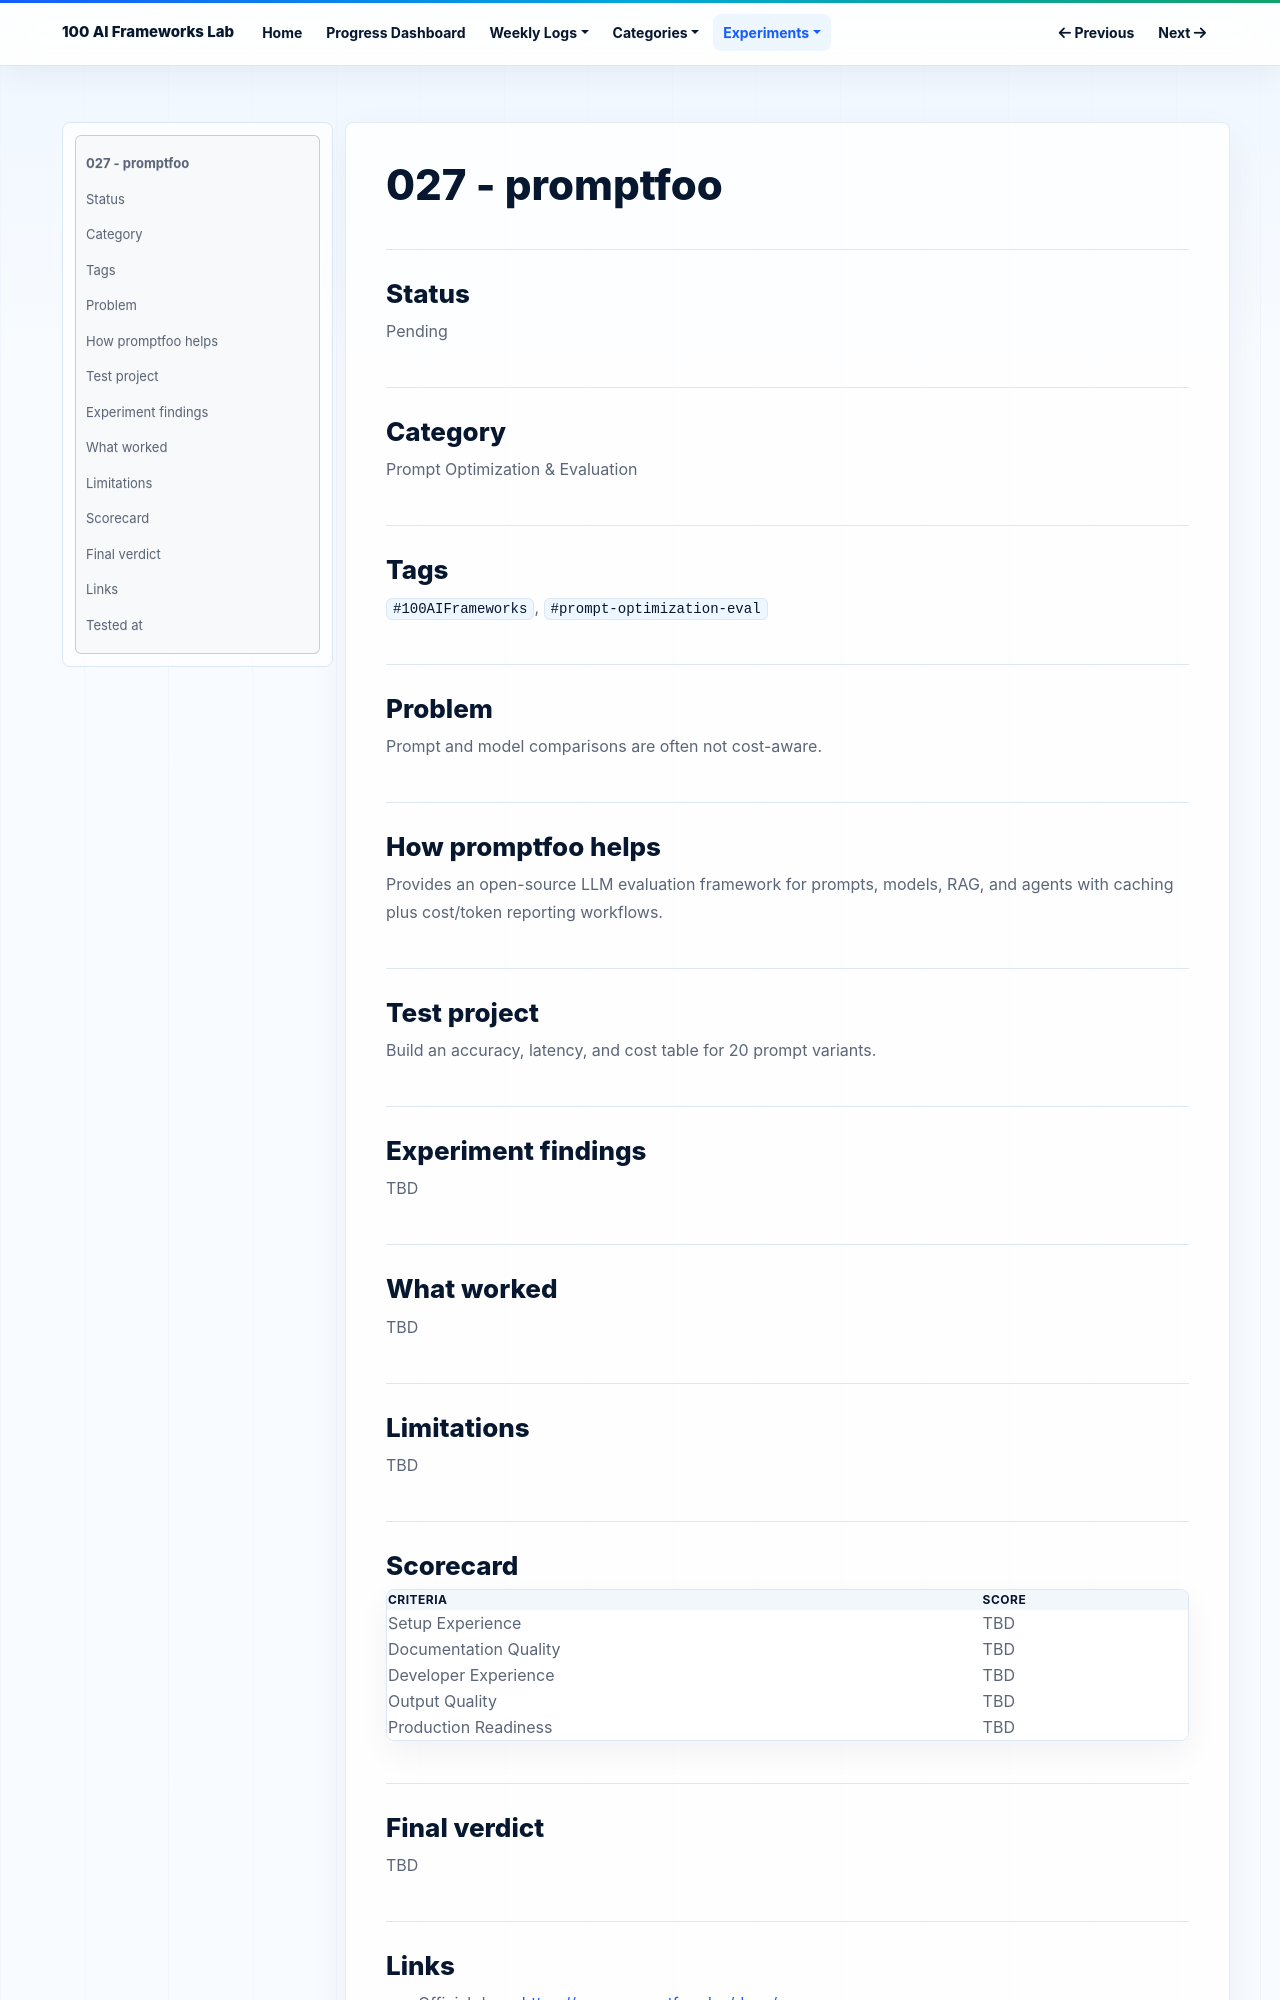

repository: NijatZeynalov/100-AI-frameworks · page: experiments/027-promptfoo/index.html · generator: mkdocs

# 027 - promptfoo

## Status

Pending

## Category

Prompt Optimization & Evaluation

## Tags

`#100AIFrameworks`, `#prompt-optimization-eval`

## Problem

Prompt and model comparisons are often not cost-aware.

## How promptfoo helps

Provides an open-source LLM evaluation framework for prompts, models, RAG, and agents with caching plus cost/token reporting workflows.

## Test project

Build an accuracy, latency, and cost table for 20 prompt variants.

## Experiment findings

TBD

## What worked

TBD

## Limitations

TBD

## Scorecard

| Criteria | Score |
|---|---|
| Setup Experience | TBD |
| Documentation Quality | TBD |
| Developer Experience | TBD |
| Output Quality | TBD |
| Production Readiness | TBD |

## Final verdict

TBD
